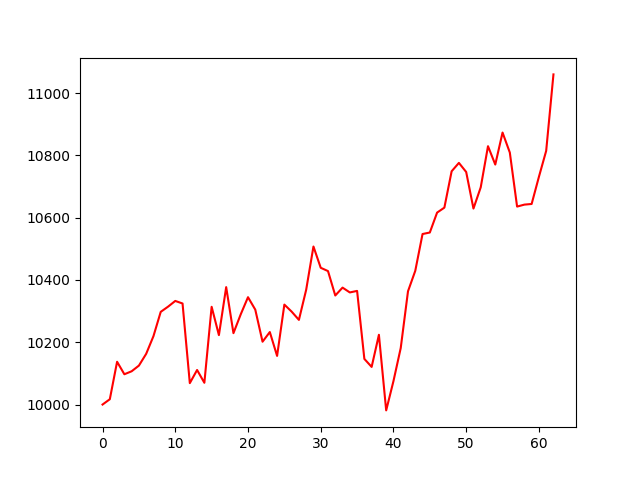

Values plotted in this chart, from the file beside it:
account_value, date, daily_return
10000, 2019-04-04, 
10017, 2019-04-05, 0.001706
10137, 2019-04-08, 0.012
10097, 2019-04-09, -0.003951
10107, 2019-04-10, 0.000945
10125, 2019-04-11, 0.001805
10163, 2019-04-12, 0.003736
10220, 2019-04-15, 0.005576
10298, 2019-04-16, 0.007634
10314, 2019-04-17, 0.001605
10333, 2019-04-18, 0.001795
10324, 2019-04-22, -0.0007928
10069, 2019-04-23, -0.02476
10111, 2019-04-24, 0.004192
10070, 2019-04-25, -0.004059
10314, 2019-04-26, 0.02422
10223, 2019-04-29, -0.008821
10377, 2019-04-30, 0.01507
10229, 2019-05-01, -0.01424
10290, 2019-05-02, 0.005906
10345, 2019-05-03, 0.005348
10305, 2019-05-06, -0.003861
10202, 2019-05-07, -0.009991
10233, 2019-05-08, 0.00304
10156, 2019-05-09, -0.007487
10321, 2019-05-10, 0.01622
10298, 2019-05-13, -0.002182
10272, 2019-05-14, -0.002578
10368, 2019-05-15, 0.009421
10507, 2019-05-16, 0.01338
10439, 2019-05-17, -0.006498
10428, 2019-05-20, -0.00101
10350, 2019-05-21, -0.007517
10375, 2019-05-22, 0.002446
10360, 2019-05-23, -0.001495
10365, 2019-05-24, 0.0004769
10146, 2019-05-28, -0.02106
10121, 2019-05-29, -0.00253
10224, 2019-05-30, 0.01019
9981, 2019-05-31, -0.02374
10075, 2019-06-03, 0.009415
10181, 2019-06-04, 0.01054
10364, 2019-06-05, 0.01789
10429, 2019-06-06, 0.006341
10547, 2019-06-07, 0.01132
10552, 2019-06-10, 0.0004577
10616, 2019-06-11, 0.006058
10632, 2019-06-12, 0.0015
10749, 2019-06-13, 0.01098
10776, 2019-06-14, 0.002504
10746, 2019-06-17, -0.00271
10629, 2019-06-18, -0.01092
10697, 2019-06-19, 0.006412
10829, 2019-06-20, 0.01234
10770, 2019-06-21, -0.005438
10873, 2019-06-24, 0.009535
10809, 2019-06-25, -0.005905
10635, 2019-06-26, -0.01604
10642, 2019-06-27, 0.0005918
10644, 2019-06-28, 0.0001958
... 3 more rows
